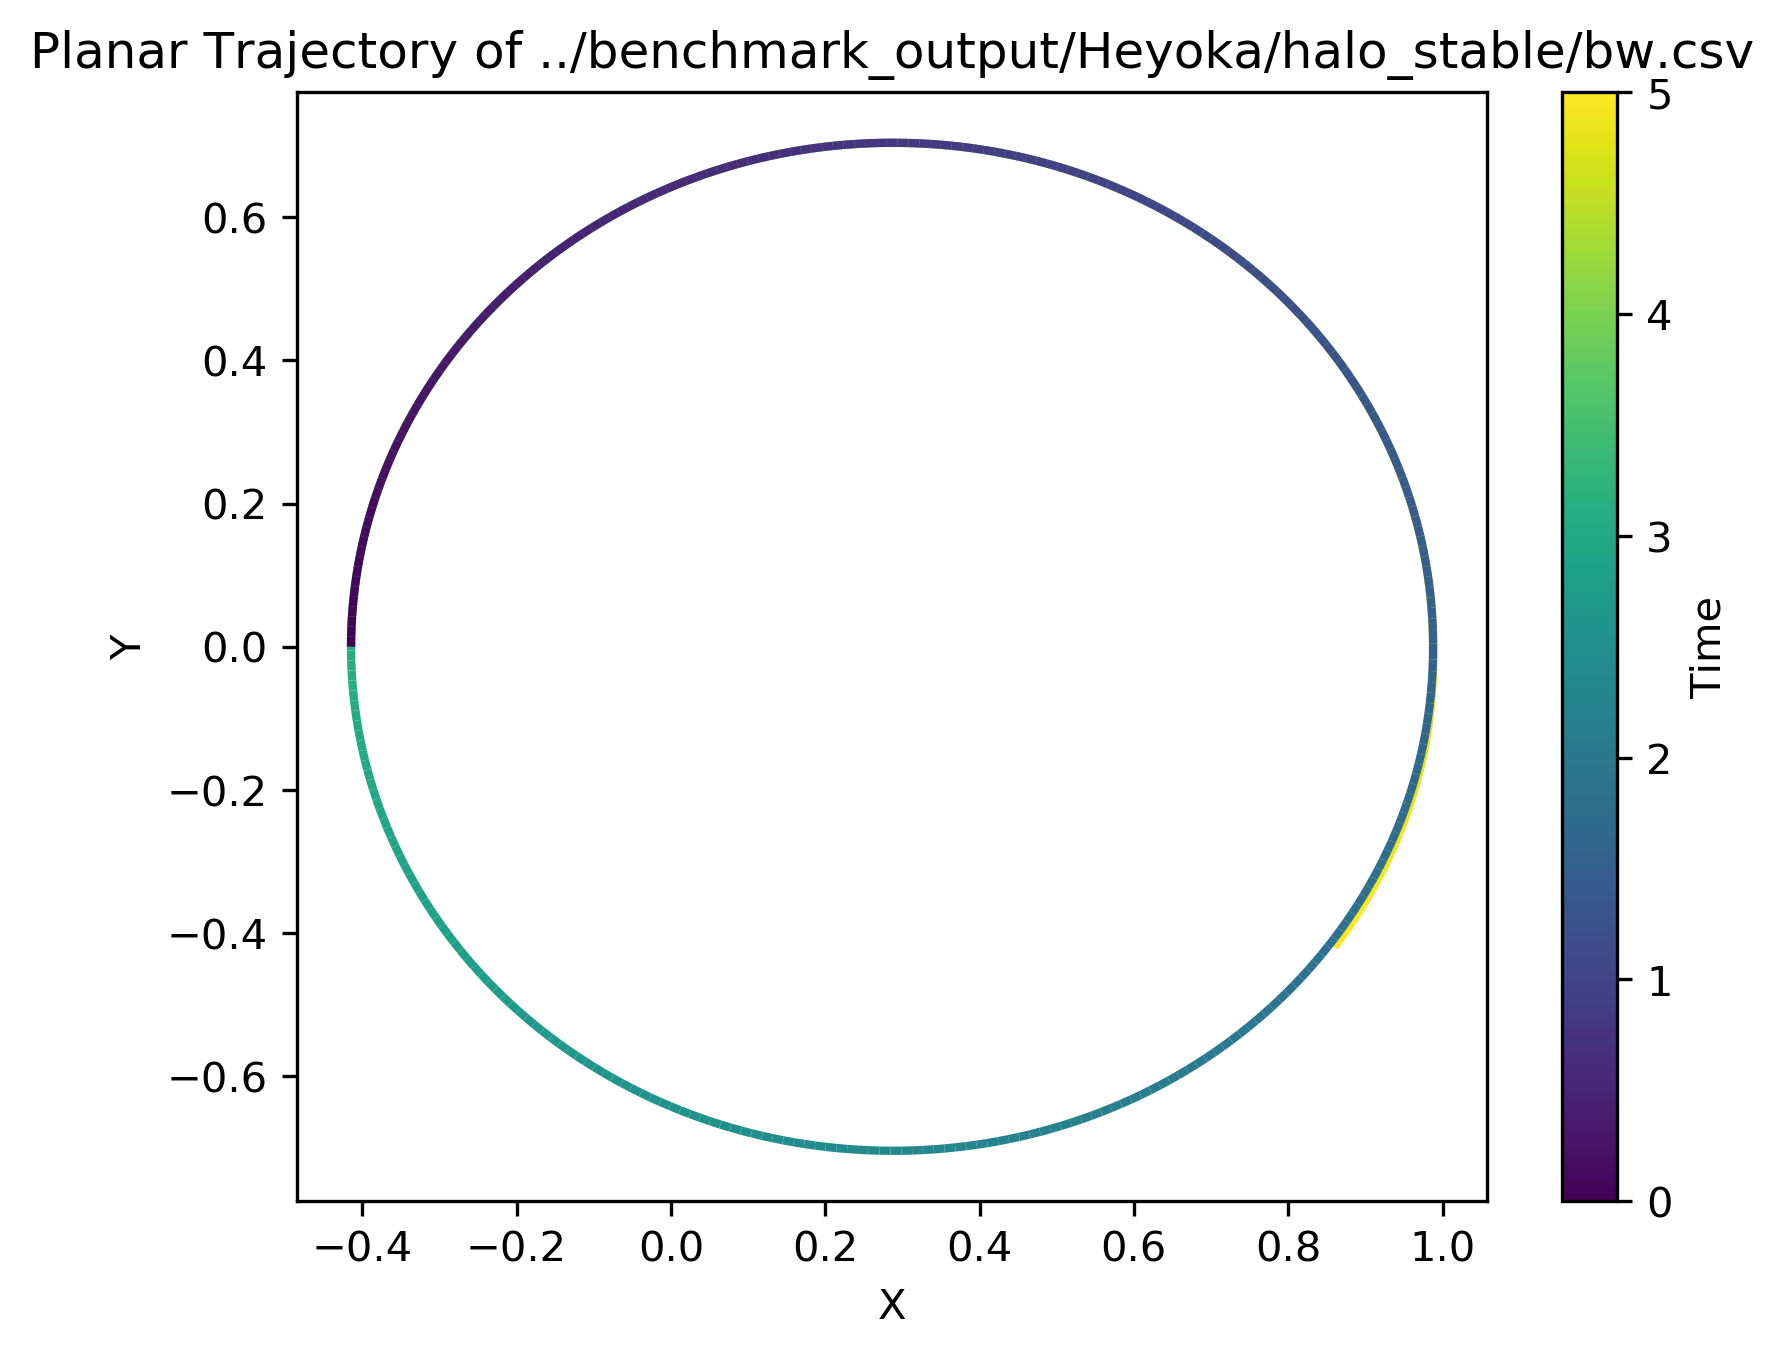

The table this chart was drawn from, first rows:
t, x, y, z, dx, dy, dz
5, 0.8595, -0.4196, 0.2993, -0.7966, -1.117, 0.913
4.99, 0.8674, -0.4083, 0.2901, -0.7745, -1.133, 0.916
4.98, 0.875, -0.3969, 0.2809, -0.7521, -1.149, 0.919
4.97, 0.8824, -0.3854, 0.2717, -0.7293, -1.164, 0.9219
4.96, 0.8896, -0.3736, 0.2625, -0.7063, -1.178, 0.9248
4.95, 0.8965, -0.3618, 0.2532, -0.683, -1.192, 0.9276
4.94, 0.9032, -0.3498, 0.244, -0.6594, -1.206, 0.9303
4.93, 0.9097, -0.3377, 0.2346, -0.6355, -1.22, 0.933
4.92, 0.916, -0.3254, 0.2253, -0.6113, -1.233, 0.9356
4.91, 0.9219, -0.313, 0.2159, -0.5869, -1.245, 0.9382
4.9, 0.9277, -0.3005, 0.2065, -0.5623, -1.257, 0.9407
4.89, 0.9332, -0.2879, 0.1971, -0.5374, -1.269, 0.9431
4.88, 0.9384, -0.2751, 0.1877, -0.5122, -1.28, 0.9456
4.87, 0.9434, -0.2623, 0.1782, -0.4869, -1.291, 0.948
4.86, 0.9482, -0.2493, 0.1687, -0.4613, -1.301, 0.9503
4.85, 0.9527, -0.2363, 0.1592, -0.4355, -1.311, 0.9527
4.84, 0.9569, -0.2231, 0.1497, -0.4095, -1.321, 0.9551
4.83, 0.9608, -0.2098, 0.1401, -0.3834, -1.33, 0.9574
4.82, 0.9645, -0.1965, 0.1305, -0.357, -1.339, 0.9599
4.81, 0.968, -0.1831, 0.1209, -0.3305, -1.348, 0.9624
4.8, 0.9712, -0.1695, 0.1113, -0.3038, -1.357, 0.965
4.79, 0.9741, -0.1559, 0.1016, -0.2769, -1.365, 0.9678
4.78, 0.9767, -0.1422, 0.09191, -0.2499, -1.374, 0.9708
4.77, 0.9791, -0.1285, 0.08218, -0.2227, -1.382, 0.9742
4.76, 0.9811, -0.1146, 0.07242, -0.1954, -1.391, 0.9781
4.75, 0.983, -0.1006, 0.06262, -0.1679, -1.401, 0.9828
4.74, 0.9845, -0.08656, 0.05276, -0.1402, -1.413, 0.9886
4.73, 0.9858, -0.07236, 0.04284, -0.1122, -1.428, 0.9964
4.72, 0.9868, -0.05798, 0.03282, -0.08396, -1.448, 1.008
4.71, 0.9874, -0.04335, 0.02266, -0.05516, -1.482, 1.026
4.7, 0.9879, -0.02821, 0.01226, -0.0252, -1.556, 1.061
4.69, 0.9879, -0.01157, 0.001281, 0.009797, -1.879, 1.147
4.68, 0.9877, 0.01211, 0.001173, 0.03499, -1.894, -1.08
4.67, 0.9872, 0.02903, 0.01155, 0.0633, -1.587, -1.006
4.66, 0.9864, 0.04447, 0.02143, 0.09224, -1.514, -0.974
4.65, 0.9853, 0.05942, 0.03108, 0.1209, -1.479, -0.9573
4.64, 0.984, 0.07409, 0.0406, 0.1494, -1.457, -0.9469
4.63, 0.9823, 0.08858, 0.05003, 0.1777, -1.442, -0.9396
4.62, 0.9804, 0.1029, 0.0594, 0.2058, -1.429, -0.9341
4.61, 0.9782, 0.1172, 0.06872, 0.2338, -1.418, -0.9297
4.6, 0.9757, 0.1313, 0.07799, 0.2616, -1.408, -0.926
4.59, 0.973, 0.1453, 0.08724, 0.2893, -1.399, -0.9228
4.58, 0.97, 0.1593, 0.09645, 0.3169, -1.389, -0.9199
4.57, 0.9667, 0.1731, 0.1056, 0.3443, -1.38, -0.9173
4.56, 0.9631, 0.1869, 0.1148, 0.3715, -1.371, -0.9148
4.55, 0.9592, 0.2005, 0.1239, 0.3986, -1.361, -0.9124
4.54, 0.9551, 0.2141, 0.133, 0.4255, -1.351, -0.9101
4.53, 0.9507, 0.2276, 0.1421, 0.4522, -1.341, -0.9078
4.52, 0.9461, 0.2409, 0.1512, 0.4787, -1.33, -0.9055
4.51, 0.9411, 0.2542, 0.1602, 0.505, -1.319, -0.9033
4.5, 0.936, 0.2673, 0.1693, 0.5311, -1.308, -0.901
4.49, 0.9305, 0.2803, 0.1783, 0.557, -1.296, -0.8987
4.48, 0.9248, 0.2932, 0.1872, 0.5826, -1.284, -0.8963
4.47, 0.9189, 0.306, 0.1962, 0.608, -1.271, -0.8939
4.46, 0.9127, 0.3187, 0.2051, 0.6332, -1.258, -0.8915
4.45, 0.9062, 0.3312, 0.214, 0.6581, -1.245, -0.889
4.44, 0.8995, 0.3436, 0.2229, 0.6827, -1.231, -0.8865
4.43, 0.8926, 0.3558, 0.2318, 0.7071, -1.216, -0.8839
4.42, 0.8854, 0.3679, 0.2406, 0.7311, -1.202, -0.8812
4.41, 0.8779, 0.3798, 0.2494, 0.7549, -1.186, -0.8785
... 441 more rows
